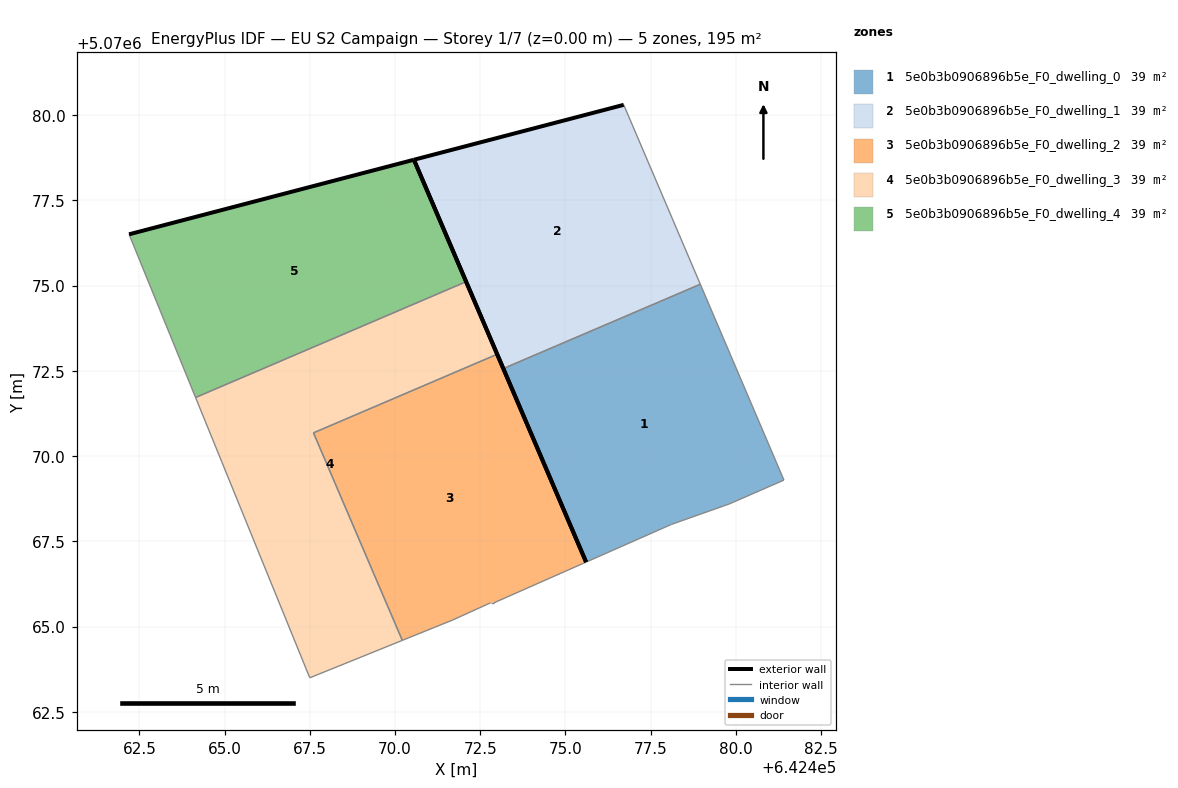
=== STOREY PLAN SPEC (per zone: floor XY polygon, exterior-wall plan segments, windows/doors) ===
zone 1: 5e0b3b0906896b5e_F0_dwelling_0  (39.0 m²)
  floor: (642479.81, 5070068.60) (642481.41, 5070069.29) (642478.96, 5070075.04) (642473.18, 5070072.57) (642475.61, 5070066.89) (642478.11, 5070068.00)
  exterior wall: (642475.61, 5070066.89) – (642473.18, 5070072.57)  [6.2 m]
  interior walls: 5
zone 2: 5e0b3b0906896b5e_F0_dwelling_1  (39.0 m²)
  floor: (642478.96, 5070075.04) (642476.71, 5070080.30) (642470.56, 5070078.69) (642473.18, 5070072.57)
  exterior wall: (642473.18, 5070072.57) – (642470.56, 5070078.69)  [6.7 m]
  exterior wall: (642470.56, 5070078.69) – (642476.71, 5070080.30)  [6.4 m]
  interior walls: 2
zone 3: 5e0b3b0906896b5e_F0_dwelling_2  (38.9 m²)
  floor: (642475.61, 5070066.89) (642473.00, 5070072.99) (642467.61, 5070070.68) (642470.21, 5070064.59) (642471.70, 5070065.20) (642472.80, 5070065.70) (642472.90, 5070065.70)
  exterior wall: (642473.00, 5070072.99) – (642475.61, 5070066.89)  [6.6 m]
  interior walls: 6
zone 4: 5e0b3b0906896b5e_F0_dwelling_3  (39.0 m²)
  floor: (642470.21, 5070064.59) (642467.61, 5070070.68) (642473.00, 5070072.99) (642472.09, 5070075.12) (642464.15, 5070071.72) (642467.50, 5070063.50)
  exterior wall: (642472.09, 5070075.12) – (642473.00, 5070072.99)  [2.3 m]
  interior walls: 5
zone 5: 5e0b3b0906896b5e_F0_dwelling_4  (38.9 m²)
  floor: (642472.09, 5070075.12) (642470.56, 5070078.69) (642462.20, 5070076.51) (642464.15, 5070071.72)
  exterior wall: (642462.20, 5070076.51) – (642470.56, 5070078.69)  [8.6 m]
  exterior wall: (642470.56, 5070078.69) – (642472.09, 5070075.12)  [3.9 m]
  interior walls: 2

=== DERIVED (storey summary) ===
Building: EU S2 Campaign
Storey: 1 of 7  (floor level z = 0.00 m)
Storey gross floor area: 194.7 m²
Zones on this storey: 5
  - 5e0b3b0906896b5e_F0_dwelling_0: floor 39.0 m²; exterior wall 6.2 m (18.5 m²); WWR 0.0%
  - 5e0b3b0906896b5e_F0_dwelling_1: floor 39.0 m²; exterior wall 13.0 m (39.1 m²); WWR 0.0%
  - 5e0b3b0906896b5e_F0_dwelling_2: floor 38.9 m²; exterior wall 6.6 m (19.9 m²); WWR 0.0%
  - 5e0b3b0906896b5e_F0_dwelling_3: floor 39.0 m²; exterior wall 2.3 m (6.9 m²); WWR 0.0%
  - 5e0b3b0906896b5e_F0_dwelling_4: floor 38.9 m²; exterior wall 12.5 m (37.6 m²); WWR 0.0%
Zone adjacency (shared interzone walls):
  - 5e0b3b0906896b5e_F0_dwelling_0 ↔ 5e0b3b0906896b5e_F0_dwelling_1
  - 5e0b3b0906896b5e_F0_dwelling_2 ↔ 5e0b3b0906896b5e_F0_dwelling_3
  - 5e0b3b0906896b5e_F0_dwelling_3 ↔ 5e0b3b0906896b5e_F0_dwelling_4